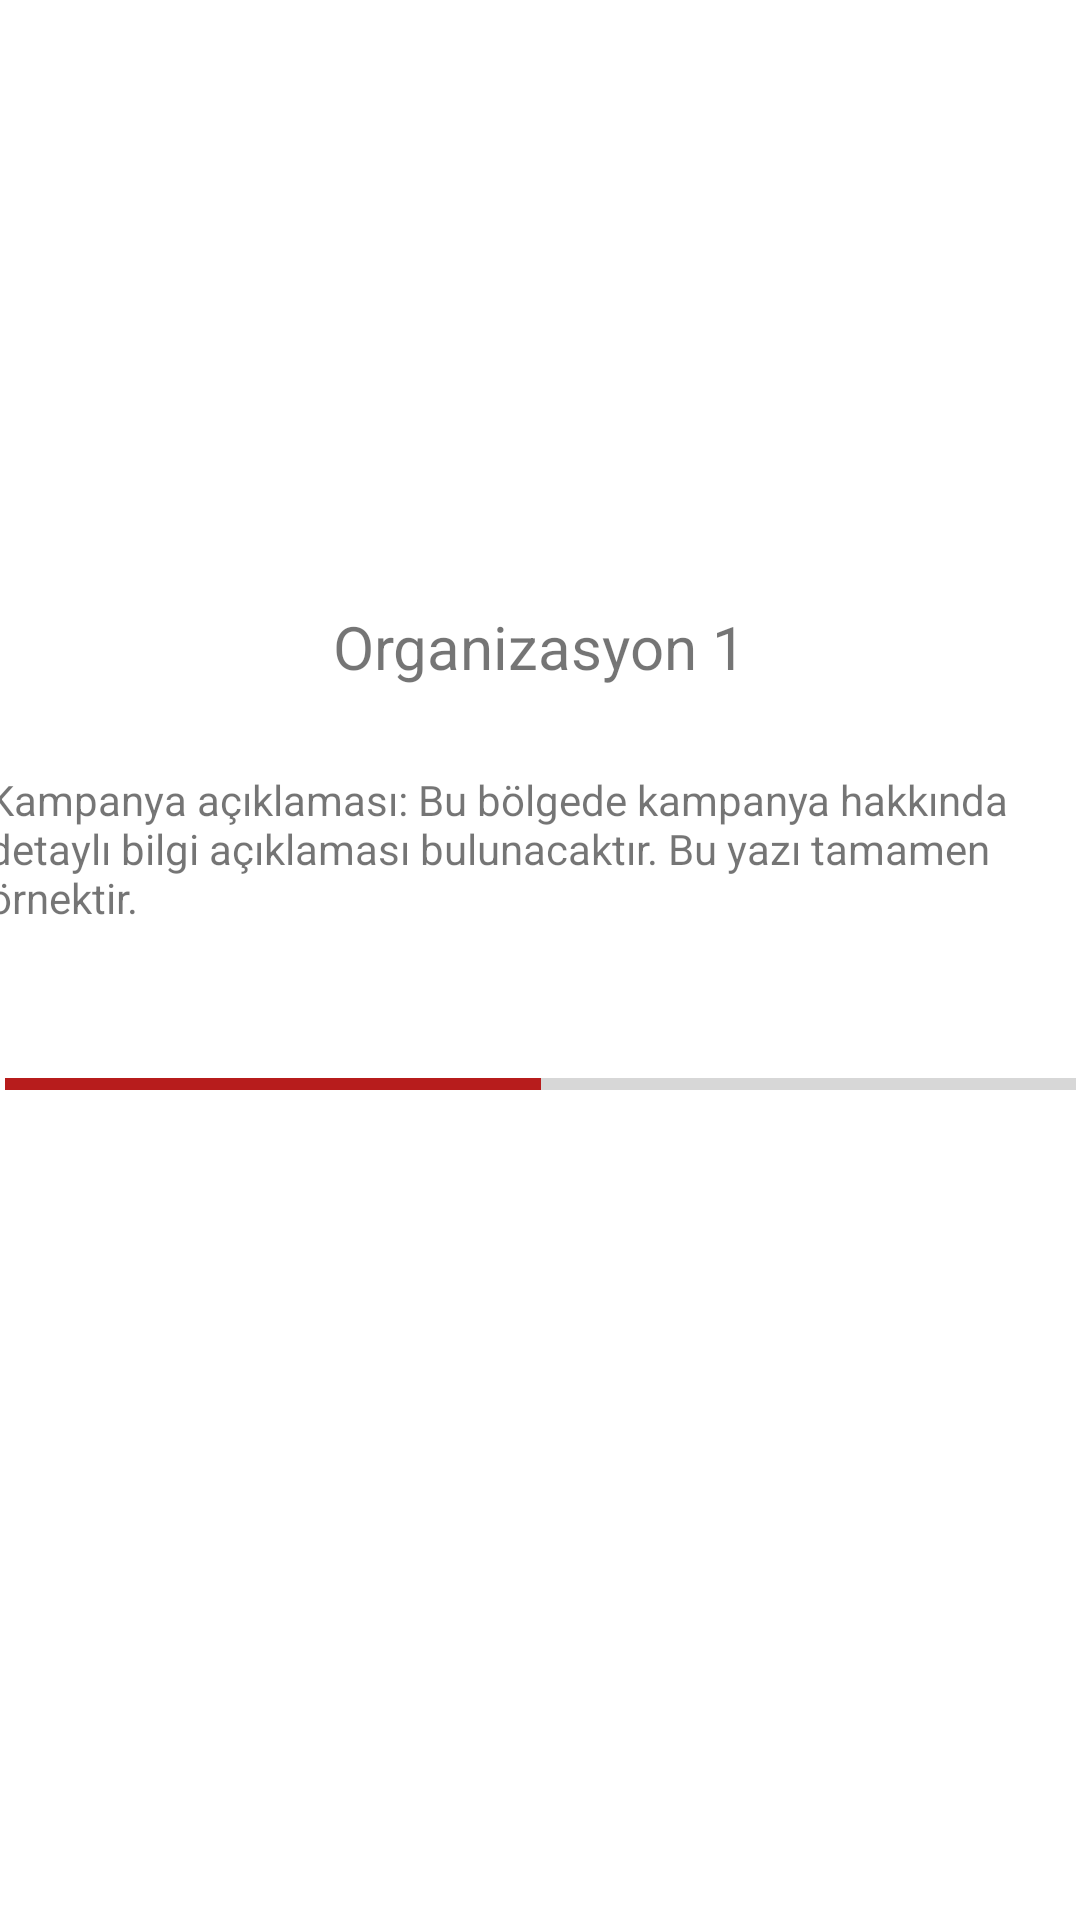

Reconstruct the res/layout file that produces this screen, plus the resources it refers to.
<!-- AndroidManifest.xml: application theme Theme.YardımEliProje -->
<!-- res/layout/fragment_organization_detail.xml -->
<?xml version="1.0" encoding="utf-8"?>
<androidx.constraintlayout.widget.ConstraintLayout xmlns:android="http://schemas.android.com/apk/res/android"
    xmlns:app="http://schemas.android.com/apk/res-auto"
    xmlns:tools="http://schemas.android.com/tools"
    android:layout_width="match_parent"
    android:layout_height="match_parent"
    tools:context=".OrganizationDetailFragment">

    <TextView
        android:id="@+id/textView21"
        android:layout_width="wrap_content"
        android:layout_height="wrap_content"
        android:layout_marginTop="27dp"
        android:text="Organizasyon 1"
        android:textSize="20sp"
        app:layout_constraintEnd_toEndOf="parent"
        app:layout_constraintHorizontal_bias="0.5"
        app:layout_constraintStart_toStartOf="parent"
        app:layout_constraintTop_toBottomOf="@+id/imageView5" />

    <ProgressBar
        android:id="@+id/progressBar4"
        style="?android:attr/progressBarStyleHorizontal"
        android:layout_width="357dp"
        android:layout_height="27dp"
        android:layout_marginTop="34dp"
        android:max="100"
        android:progress="50"
        app:layout_constraintEnd_toEndOf="parent"
        app:layout_constraintHorizontal_bias="0.5"
        app:layout_constraintStart_toStartOf="parent"
        app:layout_constraintTop_toBottomOf="@+id/textView22" />

    <ImageView
        android:id="@+id/imageView5"
        android:layout_width="146dp"
        android:layout_height="146dp"
        android:layout_marginTop="29dp"
        app:layout_constraintEnd_toEndOf="parent"
        app:layout_constraintHorizontal_bias="0.5"
        app:layout_constraintStart_toStartOf="parent"
        app:layout_constraintTop_toTopOf="parent"
        tools:src="@drawable/icon_organization" />

    <TextView
        android:id="@+id/textView22"
        android:layout_width="369dp"
        android:layout_height="57dp"
        android:layout_marginTop="28dp"
        android:text="Kampanya açıklaması: Bu bölgede kampanya hakkında detaylı bilgi açıklaması bulunacaktır. Bu yazı tamamen örnektir."
        app:layout_constraintEnd_toEndOf="parent"
        app:layout_constraintHorizontal_bias="0.5"
        app:layout_constraintStart_toStartOf="parent"
        app:layout_constraintTop_toBottomOf="@+id/textView21" />

</androidx.constraintlayout.widget.ConstraintLayout>
<!-- resources referenced by this layout -->
<resources>
  <style name="Theme.YardımEliProje" parent="Theme.MaterialComponents.DayNight.DarkActionBar">
          
          <item name="colorPrimary">@color/primaryColor</item>
          <item name="colorPrimaryVariant">@color/primaryDarkColor</item>
          <item name="colorOnPrimary">@color/primaryTextColor</item>
          
          <item name="colorSecondary">@color/primaryColor</item>
          <item name="colorSecondaryVariant">@color/primaryDarkColor</item>
          <item name="colorOnSecondary">@color/primaryTextColor</item>
          
          <item name="android:statusBarColor" tools:targetApi="l">?attr/colorPrimaryVariant</item>
          
      </style>
  <color name="primaryColor">#b71c1c</color>
  <color name="primaryDarkColor">#7f0000</color>
  <color name="primaryTextColor">#ffffff</color>
</resources>
